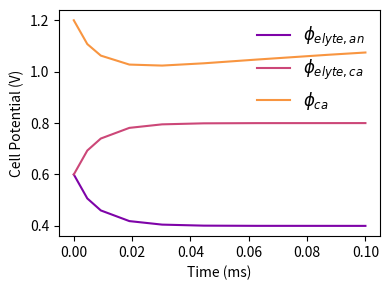

Here is the Python script that generated this plot:
# sofc_model.py

"========= IMPORT MODULES ========="
from math import exp
import matplotlib.pyplot as plt
from matplotlib import colormaps
from matplotlib import font_manager
import numpy as np
from scipy.integrate import solve_ivp

# Plotting formatting:
font = font_manager.FontProperties(family='Arial',
                                   style='normal', size=12)
ncolors = 3 # how many colors?
ind_colors = np.linspace(0, 1.15, ncolors)
colors = np.zeros_like(ind_colors)
cmap = colormaps['plasma']
colors = cmap(ind_colors)

"========= LOAD INPUTS AND OTHER PARAMETERS ========="
phi_ca_0 = 1.2      # Initial cathode voltage, relative to anode (V)
phi_elyte_0 = 0.6   # Initial electrolyte voltage at equilibrium, relative to anode (V)
nvars = 3           # Number of variables in solution vector SV.  Set this manually,
                    #for now

class params:
    i_ext = 0     # External current (A/m2)
    T = 973         # Temperature (K)

# Positions in solution vector
class ptr:
    phi_elyte_an = 0
    phi_elyte_ca = 1
    phi_ca = 2

# Additional parameter calculations:
R = 8.3135              # Universal gas constant, J/mol-K
F = 96485               # Faraday's constant, C/mol of charge
beta = 0.5              # Symmetry parameter
n_elec = 1              # electrons transferred


"========= INITIALIZE MODEL ========="
SV_0 = np.zeros((nvars,))

# Set initial values, according to your approach:  eg:
SV_0[ptr.phi_ca] = phi_ca_0 # Change this if needed, to fit your ptr approach
SV_0[ptr.phi_elyte_ca] = phi_elyte_0
SV_0[ptr.phi_elyte_an] = phi_elyte_0

phi_an = 0

# Add the other values:
U_an = -0.4
i0_an = 5e-2
C_dl_an = 5e-6

U_ca = 0.6
i0_ca = 1e-2
C_dl_ca = 1e-4


"========= DEFINE RESIDUAL FUNCTION ========="
def derivative(_, SV, params, ptr):

    # initalize incremental updates
    dSV_dt = np.zeros_like(SV)

    # reading in parameters
    i_ext = params.i_ext
    T = params.T
    
    # current system state
    phi_elyte_an = SV[ptr.phi_elyte_an]
    phi_elyte_ca = SV[ptr.phi_elyte_ca]
    phi_ca = SV[ptr.phi_ca]

    # current double layer potential
    phi_dl_an = 0 - phi_elyte_an
    phi_dl_ca = phi_ca - phi_elyte_ca

    # overpotential
    eta_an = phi_dl_an - U_an
    eta_ca = phi_dl_ca - U_ca

    # faradaic current
    i_far_an = i0_an * (np.exp(-beta * n_elec * F * eta_an / (R * T)) - np.exp((1 - beta) * n_elec * F * eta_an / (R * T)))
    i_far_ca = i0_ca * (np.exp(-beta * n_elec * F * eta_ca / (R * T)) - np.exp((1 - beta) * n_elec * F * eta_ca / (R * T)))

    # double layer current
    i_dl_an = i_ext - i_far_an
    i_dl_ca = - i_ext - i_far_ca

    # change in the double layer potential at each electrode
    d_delta_phi_dl_an_dt = - i_dl_an / C_dl_an
    d_delta_phi_dl_ca_dt = - i_dl_ca / C_dl_ca

    # electrode and electrolyte potentials
    dSV_dt[ptr.phi_elyte_an] = phi_an - d_delta_phi_dl_an_dt
    dSV_dt[ptr.phi_elyte_ca] = d_delta_phi_dl_an_dt
    dSV_dt[ptr.phi_ca] = d_delta_phi_dl_ca_dt - d_delta_phi_dl_an_dt

    return dSV_dt

"========= RUN / INTEGRATE MODEL ========="
# Function call expects inputs (residual function, time span, initial value).
solution = solve_ivp(derivative, [0, .0001], SV_0, args=(params, ptr))


"========= PLOTTING AND POST-PROCESSING ========="
# Depending on what you stored in SV, perform any necessary calculations to extract the
#   potentials of:
#       -The electrolyte at the anode interface
#       -The electrolyte at the cathode interface
#       -The cathode.
#   Using 'approach 1' above, these are direclty stored in your solution vector.




# Define the labels for your legend
labels = [r'$\phi_{elyte, an}$', r'$\phi_{elyte, ca}$', r'$\phi_{ca}$']

# Create the figure:
fig, ax = plt.subplots()
# Set color palette:
ax.set_prop_cycle('color', [plt.cm.plasma(i) for i in np.linspace(0.25,1,nvars+1)])
# Set figure size
fig.set_size_inches((4,3))
# Plot the data, using ms for time units:
ax.plot(1e3*solution.t, solution.y.T, label=labels)

# Label the axes
ax.set_xlabel('Time (ms)')
ax.set_ylabel('Cell Potential (V)')

# Create legend
ax.legend(prop=font, frameon=False)

# Clean up whitespace, etc.
fig.tight_layout()

# Uncomment to save the figure, if you want. Name it however you please:
plt.savefig('HW2_results.png', dpi=400)
# Show figure:
plt.show()
